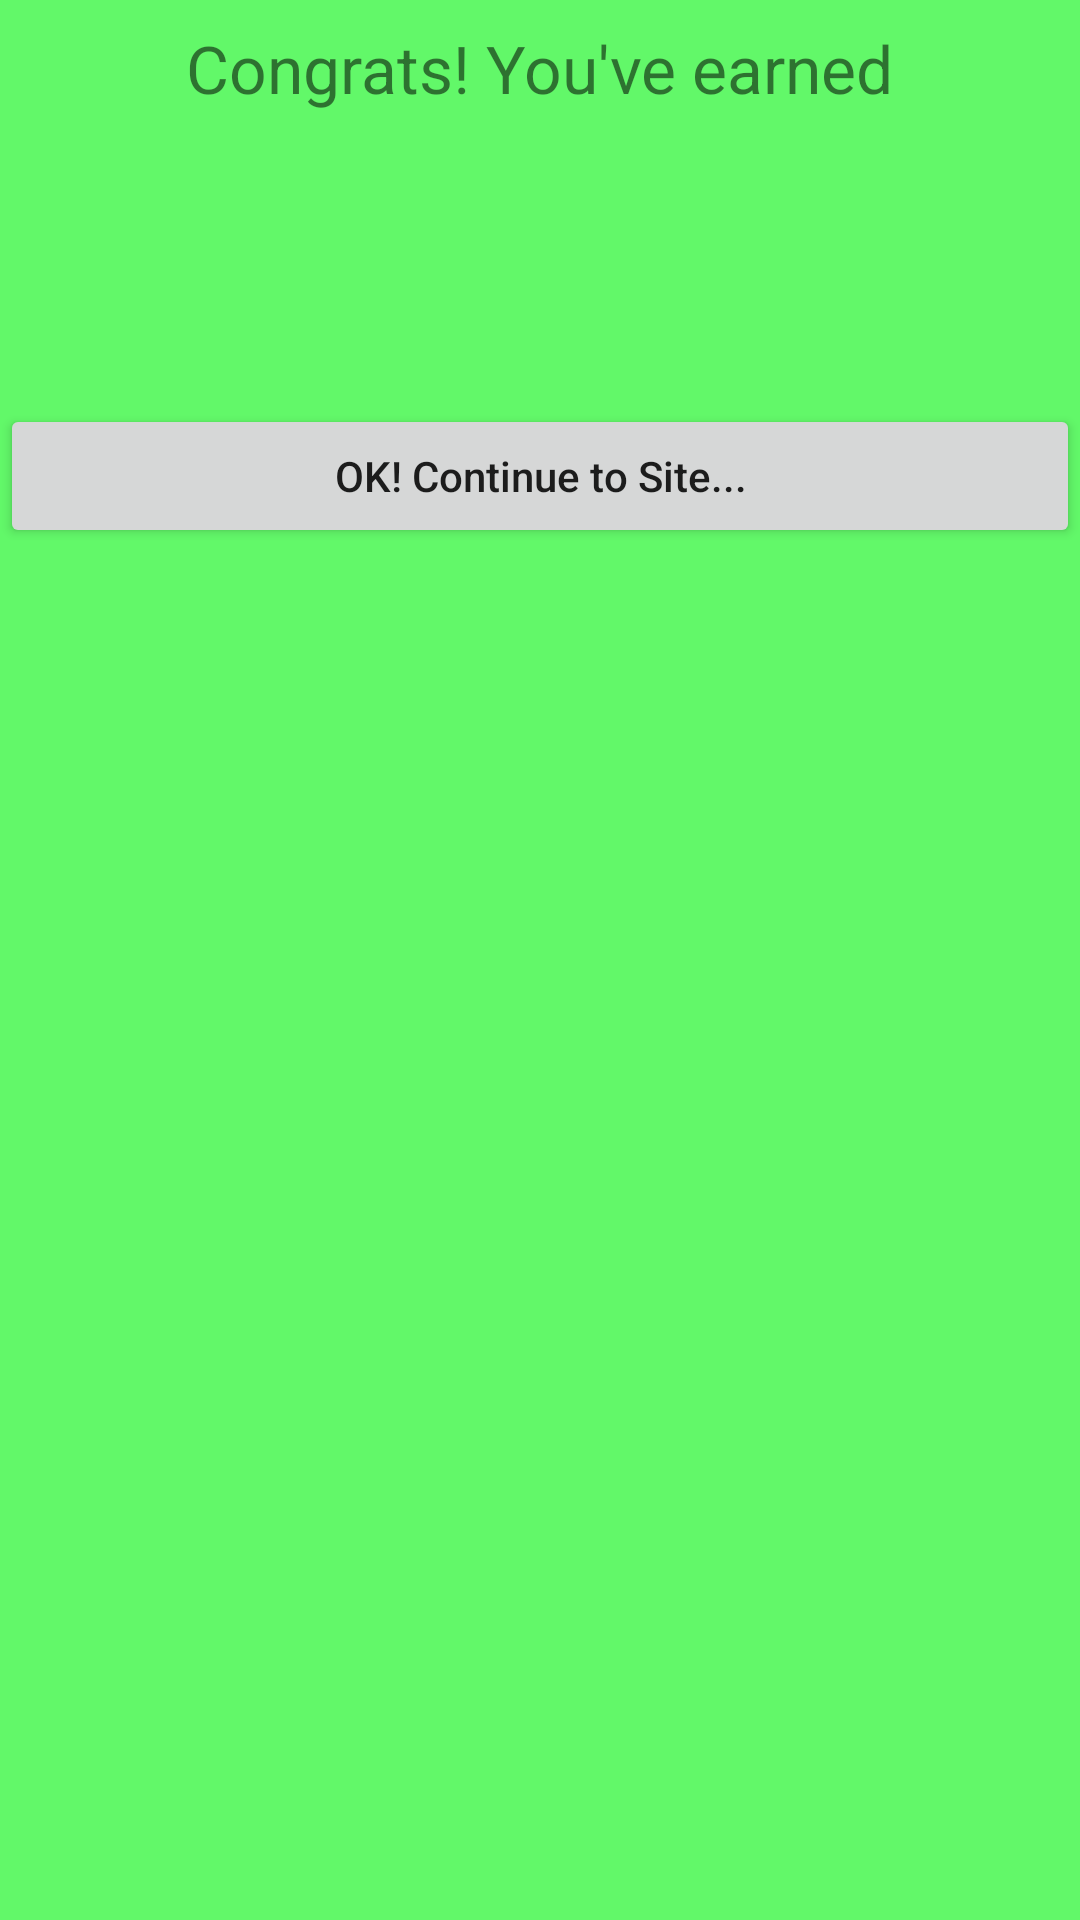

Reconstruct the res/layout file that produces this screen, plus the resources it refers to.
<!-- AndroidManifest.xml: application theme AppTheme -->
<!-- res/layout/sponsor_visit_popup.xml -->
<?xml version="1.0" encoding="utf-8"?>
<LinearLayout
    xmlns:android="http://schemas.android.com/apk/res/android"
    android:layout_width="300dp"
    android:layout_height="200dp"
    android:orientation="vertical"
    android:background="#62f869">

    <TextView
        android:layout_width="wrap_content"
        android:layout_height="wrap_content"
        android:layout_gravity="center"
        android:layout_margin="8dp"
        android:textSize="22sp"
        android:text="@string/store_sponsor_pop_up_text"/>

    <TextView
        android:id="@+id/pop_point_total"
        android:layout_width="wrap_content"
        android:layout_height="wrap_content"
        android:layout_gravity="center"
        android:layout_margin="30dp"
        android:textSize="22sp"/>

    <Button
        android:id="@+id/pop_up_button"
        android:layout_width="match_parent"
        android:layout_height="wrap_content"
        android:layout_gravity="center"
        android:text="@string/pop_up_button_text"
        android:textAllCaps="false"/>

</LinearLayout>
<!-- resources referenced by this layout -->
<resources>
  <string name="pop_up_button_text">OK! Continue to Site...</string>
  <string name="store_sponsor_pop_up_text">Congrats! You\'ve earned</string>
  <style name="AppTheme" parent="Theme.AppCompat.Light.DarkActionBar">
          
          <item name="colorPrimary">@color/colorPrimary</item>
          <item name="colorPrimaryDark">@color/colorPrimaryDark</item>
          <item name="colorAccent">@color/colorAccent</item>
          <item name="actionBarStyle">@style/BeaconActionBar</item>
          <item name="android:windowBackground">@color/colorBackground</item>
      </style>
  <color name="colorPrimary">#586ace</color>
  <color name="colorPrimaryDark">#24349b</color>
  <color name="colorAccent">#212121</color>
  <style name="BeaconActionBar" parent="@style/Widget.AppCompat.ActionBar.Solid">
          <item name="titleTextStyle">@style/BeaconTextStyle</item>
      </style>
  <color name="colorBackground">#949697</color>
  <style name="BeaconTextStyle" parent="@style/TextAppearance.AppCompat.Widget.ActionBar.Title">
          <item name="android:textColor">@color/colorText</item>
      </style>
  <color name="colorText">#fdfdfd</color>
</resources>
